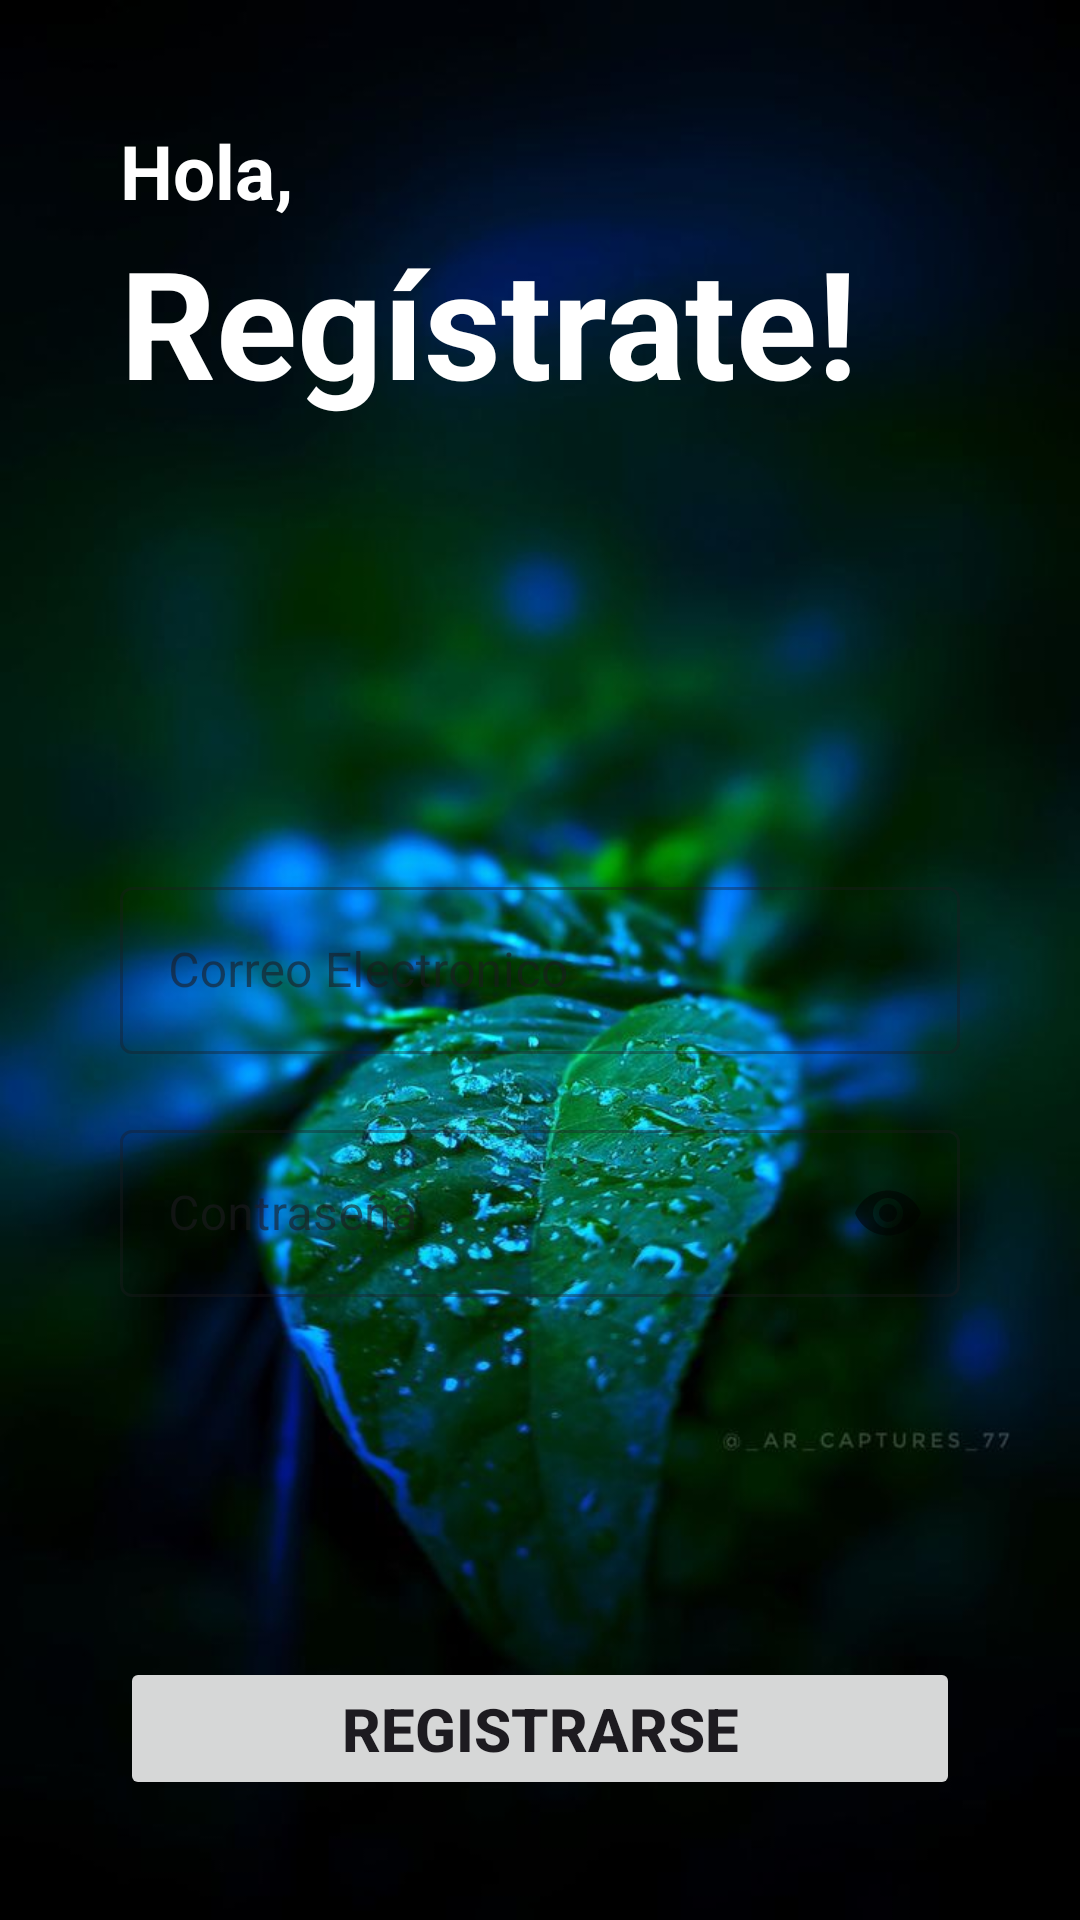

Here is an Android app screen rendered from its layout file. Give the layout XML and the strings, colors and styles it references.
<!-- AndroidManifest.xml: application theme Theme.App_Booklet -->
<!-- res/layout/activity_registro.xml -->
<?xml version="1.0" encoding="utf-8"?>
<LinearLayout xmlns:android="http://schemas.android.com/apk/res/android"
    xmlns:app="http://schemas.android.com/apk/res-auto"
    xmlns:tools="http://schemas.android.com/tools"
    android:layout_width="match_parent"
    android:layout_height="match_parent"
    android:background="@drawable/fondo_hoja"
    android:padding="40dp"
    android:orientation="vertical"
    tools:context=".RegistroActivity">

    <TextView
        android:layout_width="match_parent"
        android:layout_height="wrap_content"
        android:textStyle="bold"
        android:textSize="25dp"
        android:textColor="@color/white"
        android:text="Hola,"/>

    <TextView
        android:layout_width="match_parent"
        android:layout_height="wrap_content"
        android:text="Regístrate!"
        android:textColor="@color/white"
        android:textSize="50dp"
        android:textStyle="bold"/>

    <com.google.android.material.textfield.TextInputLayout
        android:layout_width="match_parent"
        android:layout_height="wrap_content"
        android:layout_marginTop="150dp"
        style="@style/Widget.MaterialComponents.TextInputLayout.OutlinedBox">

        <com.google.android.material.textfield.TextInputEditText
            android:id="@+id/email"
            android:layout_width="match_parent"
            android:layout_height="wrap_content"
            android:hint="Correo Electronico"
            android:textColor="@color/white"
            android:inputType="textEmailAddress"/>

    </com.google.android.material.textfield.TextInputLayout>

    <com.google.android.material.textfield.TextInputLayout
        android:layout_width="match_parent"
        android:layout_height="wrap_content"
        android:layout_marginTop="20dp"
        android:textColor="@color/white"
        app:passwordToggleEnabled="true"
        style="@style/Widget.MaterialComponents.TextInputLayout.OutlinedBox">

        <com.google.android.material.textfield.TextInputEditText
            android:id="@+id/password"
            android:layout_width="match_parent"
            android:layout_height="wrap_content"
            android:hint="Contraseña"
            android:textColor="@color/white"
            android:inputType="textPassword" />

    </com.google.android.material.textfield.TextInputLayout>

    <Button
        android:id="@+id/registrarse"
        android:layout_width="match_parent"
        android:layout_height="wrap_content"
        android:textStyle="bold"
        android:textSize="20dp"
        android:text="Registrarse"
        android:gravity="center"
        android:layout_marginTop="120dp"/>

    <LinearLayout
        android:layout_width="match_parent"
        android:layout_height="wrap_content"
        android:orientation="horizontal"
        android:layout_marginTop="20dp"
        android:gravity="center">

    <TextView
        android:layout_width="wrap_content"
        android:layout_height="wrap_content"
        android:textStyle="italic"
        android:textSize="15dp"
        android:textColor="@color/white"
        android:text="¿Ya tienes una cuenta?"/>

    <TextView
        android:id="@+id/ingresar"
        android:layout_width="wrap_content"
        android:layout_height="wrap_content"
        android:textStyle="italic"
        android:textSize="15dp"
        android:textColor="@color/blue"
        android:layout_marginLeft="10dp"
        android:text="Inicia Sesión"/>

    </LinearLayout>

</LinearLayout>
<!-- resources referenced by this layout -->
<resources>
  <color name="blue">#0A9EE1</color>
  <color name="white">#FFFFFFFF</color>
  <!-- drawable fondo_hoja: png bitmap (drawable, 452837 bytes) -->
  <style name="Theme.App_Booklet" parent="Base.Theme.App_Booklet" />
  <style name="Base.Theme.App_Booklet" parent="Theme.Material3.DayNight.NoActionBar">
          <item name="colorPrimary">@color/blue</item>
          <item name="colorPrimaryVariant">@color/blue</item>
          
          
      </style>
</resources>
